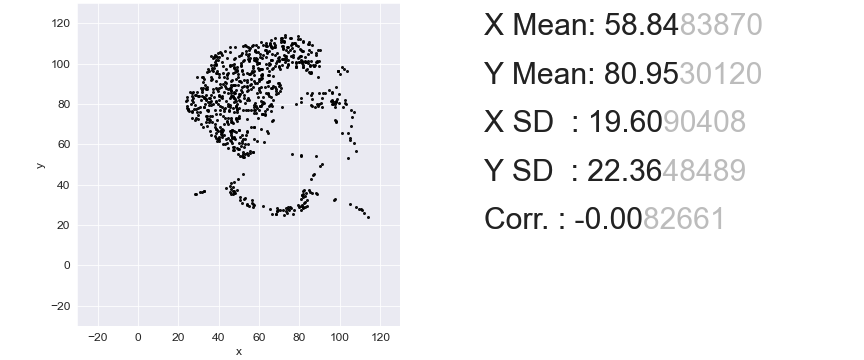

The file beside this chart, header and first rows:
42.024193548387096, 60.144578313253014
70.45, 89.33
24.36, 78.76
50.01, 67.28
54.12, 66.02
29.2, 76.14
55.69, 107.8
61.14, 94.39
34.52, 81.2
33.8, 73.97
64.4, 88.88
81.1, 29.87
73.48, 26.98
65.49, 79.57
26.9, 85.45
69.97, 88.97
37.31, 79.84
41.66, 83.1
91.74, 85.27
36.22, 81.38
36.46, 92.22
35.98, 79.3
48.44, 81.56
47.47, 83.01
56.78, 56.35
28.48, 35.48
41.54, 66.29
40.69, 79.03
56.9, 88.61
90.65, 80.57
29.56, 83.91
98.88, 96.47
51.1, 99.09
32.35, 90.78
105, 62.95
46.26, 71.08
45.41, 79.39
71.42, 99.36
66.22, 88.07
64.04, 108.9
34.89, 76.68
29.93, 77.95
74.2, 99.45
46.5, 99.36
81.82, 35.57
39.85, 101.5
44.93, 76.86
60.77, 110.7
66.7, 72.16
50.85, 86.8
85.21, 98.64
87.99, 100.7
84.73, 37.28
56.18, 68.55
55.21, 29.24
57.63, 62.4
44.32, 94.66
26.78, 83.91
63.8, 105.3
49.65, 89.6
84.85, 109.6
... 789 more rows
